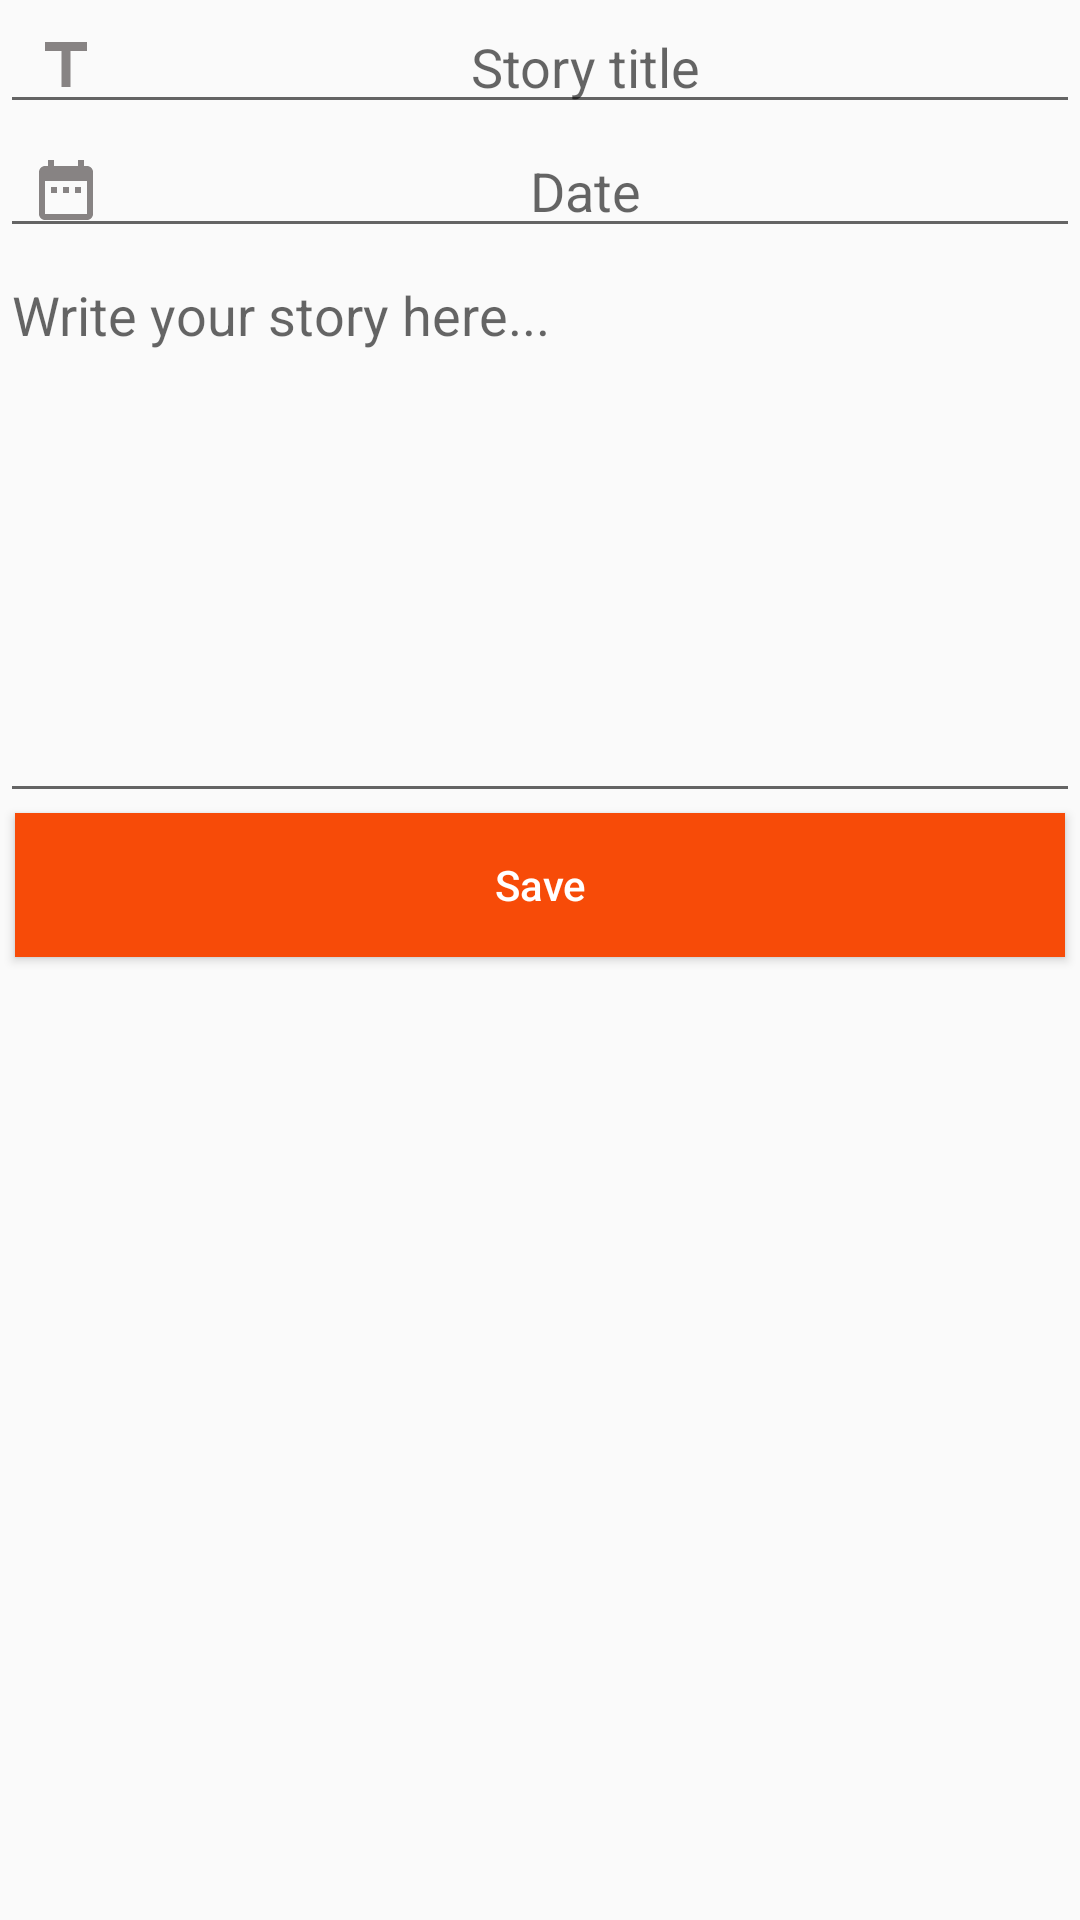

Produce the Android XML layout that renders to this screen, including the resource entries it uses.
<!-- AndroidManifest.xml: application theme AppTheme -->
<!-- res/layout/activity_add_event.xml -->
<?xml version="1.0" encoding="utf-8"?>
<LinearLayout xmlns:android="http://schemas.android.com/apk/res/android"
    xmlns:app="http://schemas.android.com/apk/res-auto"
    xmlns:tools="http://schemas.android.com/tools"
    android:layout_width="match_parent"
    android:layout_height="match_parent"
    android:orientation="vertical"
    tools:context=".AddEventActivity">

    <EditText
        android:id="@+id/titleEd"
        android:layout_width="match_parent"
        android:layout_height="wrap_content"
        android:hint="Story title"
        android:paddingLeft="10dp"
        android:textAlignment="center"
        android:drawableLeft="@drawable/ic_title_black_24dp"/>

    <TextView
        android:id="@+id/titleErrorTv"
        android:layout_width="wrap_content"
        android:layout_height="wrap_content"
        android:text="Hello"
        android:textColor="#ff2600"
        android:textStyle="italic"
        android:visibility="gone"/>

    <EditText
        android:id="@+id/eventDateEd"
        android:layout_width="match_parent"
        android:layout_height="wrap_content"
        android:hint="Date"
        android:paddingLeft="10dp"
        android:textAlignment="center"
        android:drawableLeft="@drawable/ic_date_range_black_24dp"/>

    <TextView
        android:id="@+id/dateErrorTv"
        android:layout_width="wrap_content"
        android:layout_height="wrap_content"
        android:text="Hello"
        android:textColor="#ff2600"
        android:textStyle="italic"
        android:visibility="gone"/>

    <EditText
        android:id="@+id/eventDescriptionEd"
        android:layout_width="match_parent"
        android:layout_height="wrap_content"
        android:inputType="textMultiLine"
        android:gravity="left|top"
        android:lines="8"
        android:maxLines="10"
        android:hint="Write your story here..."
        android:scrollbars="vertical" />
    <TextView
        android:id="@+id/descriptionErrorTv"
        android:layout_width="wrap_content"
        android:layout_height="wrap_content"
        android:text="Hello"
        android:textColor="#ff2600"
        android:textStyle="italic"
        android:visibility="gone"/>

    <Button
        android:layout_width="match_parent"
        android:layout_height="wrap_content"
        android:text="Save"
        android:textColor="#FFF"
        android:textAllCaps="false"
        android:onClick="addEventAction"
        android:background="#f74b08"
        android:layout_marginLeft="5dp"
        android:layout_marginRight="5dp"/>
</LinearLayout>
<!-- resources referenced by this layout -->
<resources>
  <!-- drawable ic_date_range_black_24dp (drawable) -->
  <vector xmlns:android="http://schemas.android.com/apk/res/android"
          android:width="24dp"
          android:height="24dp"
          android:viewportWidth="24.0"
          android:viewportHeight="24.0">
      <path
          android:fillColor="#878383"
          android:pathData="M9,11L7,11v2h2v-2zM13,11h-2v2h2v-2zM17,11h-2v2h2v-2zM19,4h-1L18,2h-2v2L8,4L8,2L6,2v2L5,4c-1.11,0 -1.99,0.9 -1.99,2L3,20c0,1.1 0.89,2 2,2h14c1.1,0 2,-0.9 2,-2L21,6c0,-1.1 -0.9,-2 -2,-2zM19,20L5,20L5,9h14v11z"/>
  </vector>
  <!-- drawable ic_title_black_24dp (drawable) -->
  <vector xmlns:android="http://schemas.android.com/apk/res/android"
          android:width="24dp"
          android:height="24dp"
          android:viewportWidth="24.0"
          android:viewportHeight="24.0">
      <path
          android:fillColor="#878383"
          android:pathData="M5,4v3h5.5v12h3V7H19V4z"/>
  </vector>
  <style name="AppTheme" parent="Theme.AppCompat.Light.DarkActionBar">
          
          <item name="colorPrimary">@color/OrangeRed</item>
          <item name="colorPrimaryDark">@color/colorPrimaryDark</item>
          <item name="colorAccent">@color/colorAccent</item>
      </style>
  <color name="OrangeRed">#FF4500</color>
  <color name="colorPrimaryDark">#303F9F</color>
  <color name="colorAccent">#FF4081</color>
</resources>
